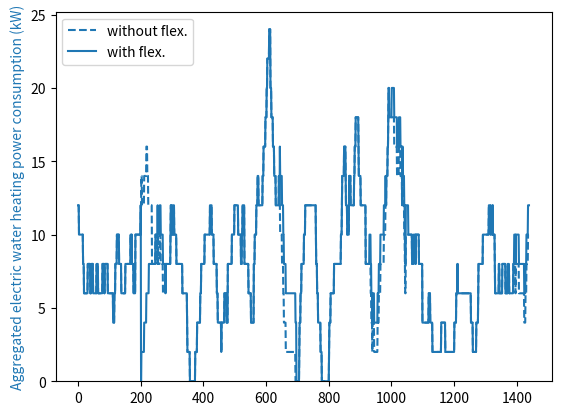
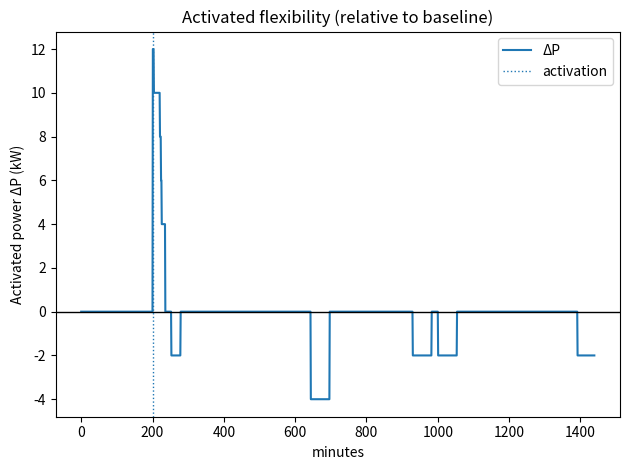

Generate these figures, in order, with matplotlib:
"""
Created on 2024-08-10

[redacted]

[redacted]
[redacted]
"""

# %% Define dependencies and EWH model function 

from math import exp
import matplotlib.pyplot as plt
import numpy as np


def make_load_profile_ewh(time_steps,P,T,S,T_a,C,R,T_min,T_max,t_act,S_act):
    """
    Generate load time series for electric water heater (EWH).
    
    Inputs:
        time_steps: Number of time steps (minutes) (int)
        P: Initial load demand of EWH in kW
        T: Initial temperature of EWH in degrees Celsius
        S: Initial EWH status (1 is heating, 0 is not)
        T_a: Ambient temperature in degrees Celsius
        C: Thermal capacitance in kWh/deg C
        R: Thermal resistance in (degrees Celsius)/kW
        T_min: Minimum allowed water temperature in degrees Celsius
        T_max: Maximum allowed water temperature in degrees Celsius        
        t_act: Time of flexibility activation (minutes)
        S_act: EWH thermostat status after activating flexibility; 1 turns all EWHs on; 
            0 turns all EWHs off
    
    Outputs:
        P_list: Load demand time series of EWH, list with one element per time step
        T_list: Temperature time series of EWH in degrees Celsius, 
            with one element per time step
        S_list: EWH status time series, list with one element per time step    
    """

    P_list = [P]
    T_list = [T]
    S_list = [S]

    for t in range(1,time_steps):        
        T_prev = T
        S_prev = S

        # Solve differential equation for the change of temperature for the next time step
        T = T_a - exp(-(1/60)/(C*R))*(T_a + P_m * R * S_prev  - T_prev) + P_m * R * S_prev 

        if (T <= T_min) & (S_prev == 0):
            # Turn EWH on if the temperature becomes too low
            S = 1
        elif (T > T_max) & (S_prev == 1):
            # Turn EWH off if the temperature becomes too high
            S = 0
        else:
            S = S_prev

        if (t == t_act) & (S_act is not None):
            # Activate flexibility
            S = S_act

        # The EWH operates at full power capacity if turned on
        P = S_prev * P_m

        P_list.append(P)
        T_list.append(T)
        S_list.append(S)

    return P_list, T_list, S_list

# %% Initialize Electric Water Heater model

#Rated power of EWH in kW
P_m = 2

#Ambient temperature in degrees Celsius
T_a = 24

#Minimum allowed water temperature in degrees Celsius
T_min = 70

#Maximum allowed water temperature in degrees Celsius
T_max = 75

#Thermal capacitance in kWh/deg C
C = 0.335

#Thermal resistance in deg C /kW
R = 600

# Initializing EWH temperature (only applicable if modelling a single EWH)
T = 73

# Initialize electric water heater(s) to be turned off
S = 0
P = 0

# Time of flexibility activation (minutes from start time); 
# set to None to disable flexibility activation
t_act = 200
#t_act = 450
#t_act = None

# EWH activation signal that sets the status of the EWHs after activating flexibility; 
# 1 turns all EWHs on; 0 turns all EWHs off; set to None to disable flexibility activation
S_act = 0
#S_act = 1
#S_act = None  

# Number of time steps (minutes)
time_steps = 24*60

# Number of EWHs / hot water tanks to model
N_EWH = 100

if N_EWH == 1:
    # If modelling a single EWH, initialize temperature as specified above
    T_init = [T]
elif N_EWH > 1:
    # If modelling multiple EWHs, initialize with random temperature
    rng = np.random.default_rng(seed=42)
    T_init = rng.uniform(70,75,N_EWH)

# Initialize time series for aggregated load demand of all the EWHs 
P_list_all = np.zeros(time_steps)

# Initialize time series for aggregated baseline load demand of all the EWHs, 
# i.e., the expected load demand without flexibility activation
P_list_base_all = np.zeros(time_steps)

# %% Run Electric Water Heater model

# Loop over all the EWHs
for i_EWH in range(N_EWH):
    T = T_init[i_EWH]
    
    # Trick to initialize EWH status randomly approximately according to steady-state distribution
    if i_EWH > 0:        
        S = S_list[-1]
        P = P_list[-1]
    
    # Run EWH model without flexibility activation to obtain the baseline power consumption pattern
    P_list_base, T_list_base, _ = make_load_profile_ewh(time_steps,P,T,S,T_a,C,R,T_min,T_max,None,None)
    
    # Run EWH model with flexibility activation
    P_list, T_list, S_list = make_load_profile_ewh(time_steps,P,T,S,T_a,C,R,T_min,T_max,t_act,S_act)
    
    # Aggregate load time series
    P_list_all += np.array(P_list)
    P_list_base_all += np.array(P_list_base)

#%% Plot results for from Electric Water Heater model

if N_EWH == 1:
    # If running model for a single Electric Water Heater
    fig,ax1 = plt.subplots()
    if (t_act != None) & (S_act != None):
        h_T_base, = plt.plot(T_list_base, 'r--')
    h_T, = plt.plot(T_list, 'r')
    ax1.set_ylim(ymin = T_min * 0.95)
    ax1.set_ylim(ymax = T_max * 1.05)
    color1 = 'tab:red'
    ax1.set_xlabel('minutes')
    ax1.set_ylabel('Temperature (degrees Celsius)', color=color1)
    ax1.tick_params(axis='y', labelcolor=color1)
    if (t_act != None) & (S_act != None):
        ax1.legend([h_T_base,h_T], ['without flex.','with flex.'], loc = 'upper left')

    ax2 = ax1.twinx()  # instantiate a minute Axes that shares the same x-axis
    color2 = 'tab:blue'
    ax2.set_ylabel('Electric water heating power consumption (kW)', color=color2)  # we already handled the x-label with ax1
    ax2.plot(P_list_base, color=color2, linestyle='dashed')
    ax2.plot(P_list, color=color2)    
    ax2.tick_params(axis='y', labelcolor=color2)
    fig.tight_layout()  # otherwise the right y-label is slightly clipped
    plt.show()

elif N_EWH > 1:
    # If running model for multiple Electric Water Heaters
    fig,ax1 = plt.subplots()
    ax1.set_ylim(ymin = 0)
    ax1.set_ylim(ymax = P_list_base_all.max() * 1.05)
    color1 = 'tab:blue'
    ax1.set_ylabel('Aggregated electric water heating power consumption (kW)', color=color1)
    if (t_act != None) & (S_act != None):
        h_P_base, = ax1.plot(P_list_base_all, color=color1, linestyle='dashed')
    h_P, = ax1.plot(P_list_all, color=color1)
    if (t_act != None) & (S_act != None):
        ax1.legend([h_P_base,h_P], ['without flex.','with flex.'], loc = 'upper left')
    plt.show()

#Task 3: Plotting flexibility activated:
# %% Activated flexibility: simple version
if (t_act is None) or (S_act is None):
    print("Flexibility not activated (t_act or S_act set to None).")
else:

    # Baseline vs. with flexibility (use aggregated data if N_EWH>1)
    P_base = np.array(P_list_base_all if N_EWH > 1 else P_list_base)
    P_flex = np.array(P_list_all      if N_EWH > 1 else P_list)

    # ΔP(t) in kW
    dP = P_base - P_flex

    # Plot
    plt.figure()
    plt.plot(dP, label='ΔP')
    plt.axhline(0, color='k', linewidth=1)
    if t_act is not None:
        plt.axvline(t_act, linestyle=':', linewidth=1, label='activation')
    plt.xlabel('minutes'); plt.ylabel('Activated power ΔP (kW)')
    plt.title('Activated flexibility (relative to baseline)')
    plt.legend(); plt.tight_layout()
    plt.show()

    # (Optional) single-line metrics
    P_cap = float(np.max(np.abs(dP)))
    service_duration_min = int(np.max(np.diff(np.where(np.r_[0, dP!=0, 0])[0]) - 1))  # longest consecutive non-zero segment
    E_signed_kWh = float(dP.sum()/60.0)
    E_abs_kWh    = float(np.abs(dP).sum()/60.0)
    print(f"Power cap: {P_cap:.3f} kW | Duration: {service_duration_min} min | "
          f"E_signed: {E_signed_kWh:.3f} kWh | E_abs: {E_abs_kWh:.3f} kWh")

# %%
